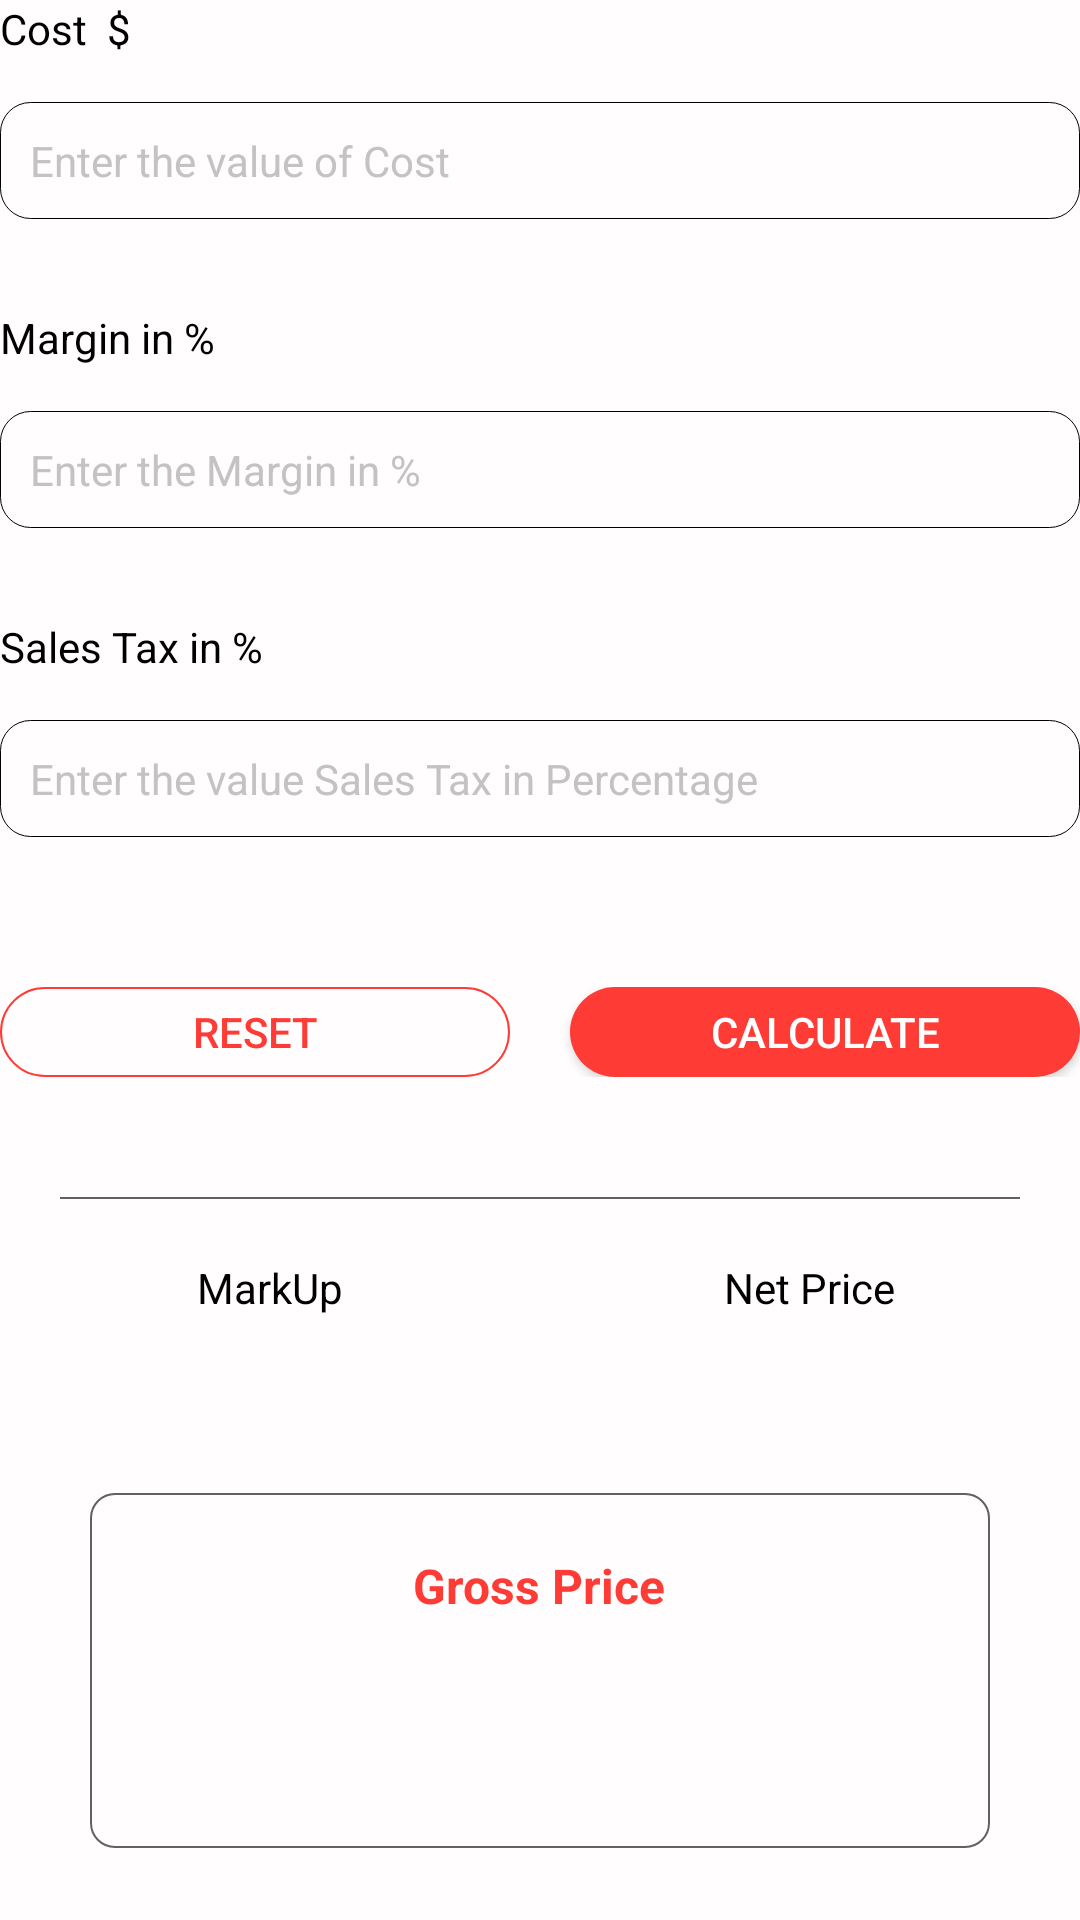

Layout XML and referenced resources for this Android screen:
<!-- AndroidManifest.xml: fallback theme Theme.MaterialComponents.DayNight.NoActionBar -->
<!-- res/layout/fragment_margin.xml -->
<?xml version="1.0" encoding="utf-8"?>
<RelativeLayout xmlns:android="http://schemas.android.com/apk/res/android"
    xmlns:tools="http://schemas.android.com/tools"
    android:layout_width="match_parent"
    android:background="@color/colorBackground"
    android:layout_height="match_parent"
    tools:context=".Calculation.Margin">

    <androidx.core.widget.NestedScrollView
        android:layout_width="match_parent"
        android:scrollbars="none"
        android:id="@+id/scroller"
        android:layout_height="match_parent">
        <LinearLayout
            android:layout_width="match_parent"
            android:orientation="vertical"
            android:layout_height="wrap_content">
            <TextView
                android:layout_width="wrap_content"
                android:layout_height="wrap_content"
                android:textSize="14sp"
                android:text="Cost  $"
                android:id="@+id/costText"
                android:textColor="@color/colorBlack"/>
            <RelativeLayout
                android:layout_width="match_parent"
                android:orientation="horizontal"
                android:layout_marginBottom="30dp"
                android:layout_marginTop="15dp"
                android:background="@drawable/edit"
                android:layout_height="wrap_content">
                <EditText
                    android:layout_width="match_parent"
                    android:layout_height="wrap_content"
                    android:inputType="numberDecimal"
                    android:id="@+id/cost"
                    android:textColorHint="@color/colorLightGrey"
                    android:background="@null"
                    android:padding="10dp"
                    android:textSize="14sp"
                    android:textColor="@color/colorBlack"
                    android:hint="Enter the value of Cost "/>
            </RelativeLayout>

            <TextView
                android:layout_width="wrap_content"
                android:layout_height="wrap_content"
                android:textSize="14sp"
                android:text="Margin in %"
                android:textColor="@color/colorBlack"/>
            <RelativeLayout
                android:layout_width="match_parent"
                android:orientation="horizontal"
                android:layout_marginBottom="30dp"
                android:layout_marginTop="15dp"
                android:background="@drawable/edit"
                android:layout_height="wrap_content">
                <EditText
                    android:layout_width="match_parent"
                    android:layout_height="wrap_content"
                    android:textColorHint="@color/colorLightGrey"
                    android:id="@+id/margin"
                    android:inputType="numberDecimal"
                    android:background="@null"
                    android:padding="10dp"
                    android:textSize="14sp"
                    android:textColor="@color/colorBlack"
                    android:hint="Enter the Margin in %"/>
            </RelativeLayout>



            <TextView
                android:layout_width="wrap_content"
                android:layout_height="wrap_content"
                android:textSize="14sp"
                android:text="Sales Tax in %"
                android:textColor="@color/colorBlack"/>
            <RelativeLayout
                android:layout_width="match_parent"
                android:orientation="horizontal"
                android:layout_marginBottom="30dp"
                android:layout_marginTop="15dp"
                android:background="@drawable/edit"
                android:layout_height="wrap_content">
                <EditText
                    android:layout_width="match_parent"
                    android:layout_height="wrap_content"
                    android:id="@+id/salesTax"
                    android:textColorHint="@color/colorLightGrey"
                    android:background="@null"
                    android:inputType="numberDecimal"
                    android:padding="10dp"
                    android:textSize="14sp"
                    android:textColor="@color/colorBlack"
                    android:hint="Enter the value Sales Tax in Percentage "/>

            </RelativeLayout>
            <LinearLayout
                android:layout_width="match_parent"
                android:orientation="horizontal"
                android:layout_marginTop="20dp"
                android:layout_marginBottom="20dp"
                android:layout_height="wrap_content">
                <Button
                    android:layout_width="match_parent"
                    android:layout_height="30dp"
                    android:text="reset"
                    android:layout_weight="1"
                    android:layout_marginRight="10dp"
                    android:textColor="@color/colorMain"
                    android:textSize="14sp"
                    android:id="@+id/reset"
                    android:layout_gravity="center_horizontal"
                    android:background="@drawable/not_selected_button" />
                <Button
                    android:layout_width="match_parent"
                    android:layout_height="30dp"
                    android:text="CALCULATE"
                    android:layout_weight="1"
                    android:layout_marginLeft="10dp"
                    android:textColor="#fff"
                    android:textSize="14sp"
                    android:id="@+id/calculate"
                    android:layout_gravity="center_horizontal"
                    android:background="@drawable/selected_button"
                    />
            </LinearLayout>
            <View
                android:layout_width="match_parent"
                android:background="@color/colorGrey"
                android:layout_margin="20dp"
                android:layout_height="0.5dp"/>

            <LinearLayout
                android:layout_width="match_parent"
                android:orientation="horizontal"
                android:layout_marginBottom="20dp"
                android:layout_height="wrap_content">
                <LinearLayout
                    android:layout_width="match_parent"
                    android:layout_height="wrap_content"
                    android:layout_weight="1"
                    android:gravity="center"
                    android:orientation="vertical">
                    <TextView
                        android:layout_width="wrap_content"
                        android:layout_height="wrap_content"
                        android:textSize="14sp"
                        android:gravity="center"
                        android:textColor="@color/colorBlack"
                        android:text="MarkUp"/>
                    <TextView
                        android:id="@+id/markUp"
                        android:layout_width="wrap_content"
                        android:layout_height="wrap_content"
                        android:textSize="14sp"
                        android:layout_marginTop="15dp"
                        android:textColor="@color/colorBlack"
                        android:text=""/>
                </LinearLayout>
                <LinearLayout
                    android:layout_width="match_parent"
                    android:layout_height="wrap_content"
                    android:layout_weight="1"
                    android:gravity="center"
                    android:orientation="vertical">
                    <TextView
                        android:layout_width="wrap_content"
                        android:layout_height="wrap_content"
                        android:textSize="14sp"
                        android:gravity="center"
                        android:textColor="@color/colorBlack"
                        android:text="Net Price" />
                    <TextView
                        android:layout_width="wrap_content"
                        android:layout_height="wrap_content"
                        android:textSize="14sp"
                        android:id="@+id/netPrice"
                        android:layout_marginTop="15dp"
                        android:textColor="@color/colorBlack"
                        android:text=""/>
                </LinearLayout>
            </LinearLayout>
            <LinearLayout
                android:layout_width="match_parent"
                android:orientation="vertical"
                android:layout_marginTop="5dp"
                android:layout_height="wrap_content">

                <LinearLayout
                    android:layout_width="match_parent"
                    android:layout_height="wrap_content"
                    android:padding="20dp"
                    android:gravity="center"
                    android:layout_marginRight="30dp"
                    android:layout_marginLeft="30dp"
                    android:background="@drawable/element"
                    android:orientation="vertical">
                    <TextView
                        android:layout_width="wrap_content"
                        android:layout_height="wrap_content"
                        android:textSize="16sp"
                        android:gravity="center"
                        android:textStyle="bold"
                        android:textColor="@color/colorMain"
                        android:text="Gross Price"/>
                    <TextView
                        android:layout_width="wrap_content"
                        android:layout_height="wrap_content"
                        android:textSize="16sp"
                        android:textStyle="bold"
                        android:layout_marginBottom="20dp"
                        android:id="@+id/grossPrice"
                        android:layout_marginTop="15dp"
                        android:textColor="@color/colorMain"
                        android:text=""/>

                </LinearLayout>



                <LinearLayout
                    android:layout_width="match_parent"
                    android:layout_height="wrap_content"
                    android:layout_marginTop="25dp"
                    android:padding="20dp"
                    android:gravity="center"
                    android:layout_marginRight="30dp"
                    android:layout_marginLeft="30dp"
                    android:background="@drawable/element"
                    android:orientation="vertical">
                    <TextView
                        android:layout_width="wrap_content"
                        android:layout_height="wrap_content"
                        android:textSize="16sp"
                        android:gravity="center"
                        android:textStyle="bold"
                        android:textColor="@color/colorMain"
                        android:text="Profit"/>
                    <TextView
                        android:layout_width="wrap_content"
                        android:layout_height="wrap_content"
                        android:textSize="16sp"
                        android:textStyle="bold"
                        android:id="@+id/profit"
                        android:layout_marginTop="15dp"
                        android:textColor="@color/colorMain"
                        android:text=""/>
                </LinearLayout>

            </LinearLayout>
        </LinearLayout>
    </androidx.core.widget.NestedScrollView>
</RelativeLayout>
<!-- resources referenced by this layout -->
<resources>
  <color name="colorBackground">#FFFDFD</color>
  <color name="colorBlack">#000000</color>
  <color name="colorGrey">#616161</color>
  <color name="colorLightGrey">#C3C3C3</color>
  <color name="colorMain">#FF3B36</color>
  <!-- drawable edit (drawable) -->
  <?xml version="1.0" encoding="utf-8"?>
  <shape xmlns:android="http://schemas.android.com/apk/res/android">
      <stroke
          android:width="0.4dp"
          android:color="@color/colorBlack"/>
      <corners
          android:radius="10dp"/>
  </shape>
  <!-- drawable element (drawable) -->
  <?xml version="1.0" encoding="utf-8"?>
  <shape xmlns:android="http://schemas.android.com/apk/res/android">
      <corners
          android:radius="8dp"/>
      <stroke
          android:color="@color/colorGrey"
          android:width="0.6dp"/>
  </shape>
  <!-- drawable not_selected_button (drawable) -->
  <?xml version="1.0" encoding="utf-8"?>
  <shape xmlns:android="http://schemas.android.com/apk/res/android">
      <stroke
          android:width="0.5dp"
          android:color="@color/colorMain"/>
      <corners
          android:radius="100dp"/>
  </shape>
  <!-- drawable selected_button (drawable) -->
  <?xml version="1.0" encoding="utf-8"?>
  <shape xmlns:android="http://schemas.android.com/apk/res/android">
      <solid
          android:color="@color/colorMain"/>
      <corners
          android:radius="100dp"/>
  </shape>
</resources>
